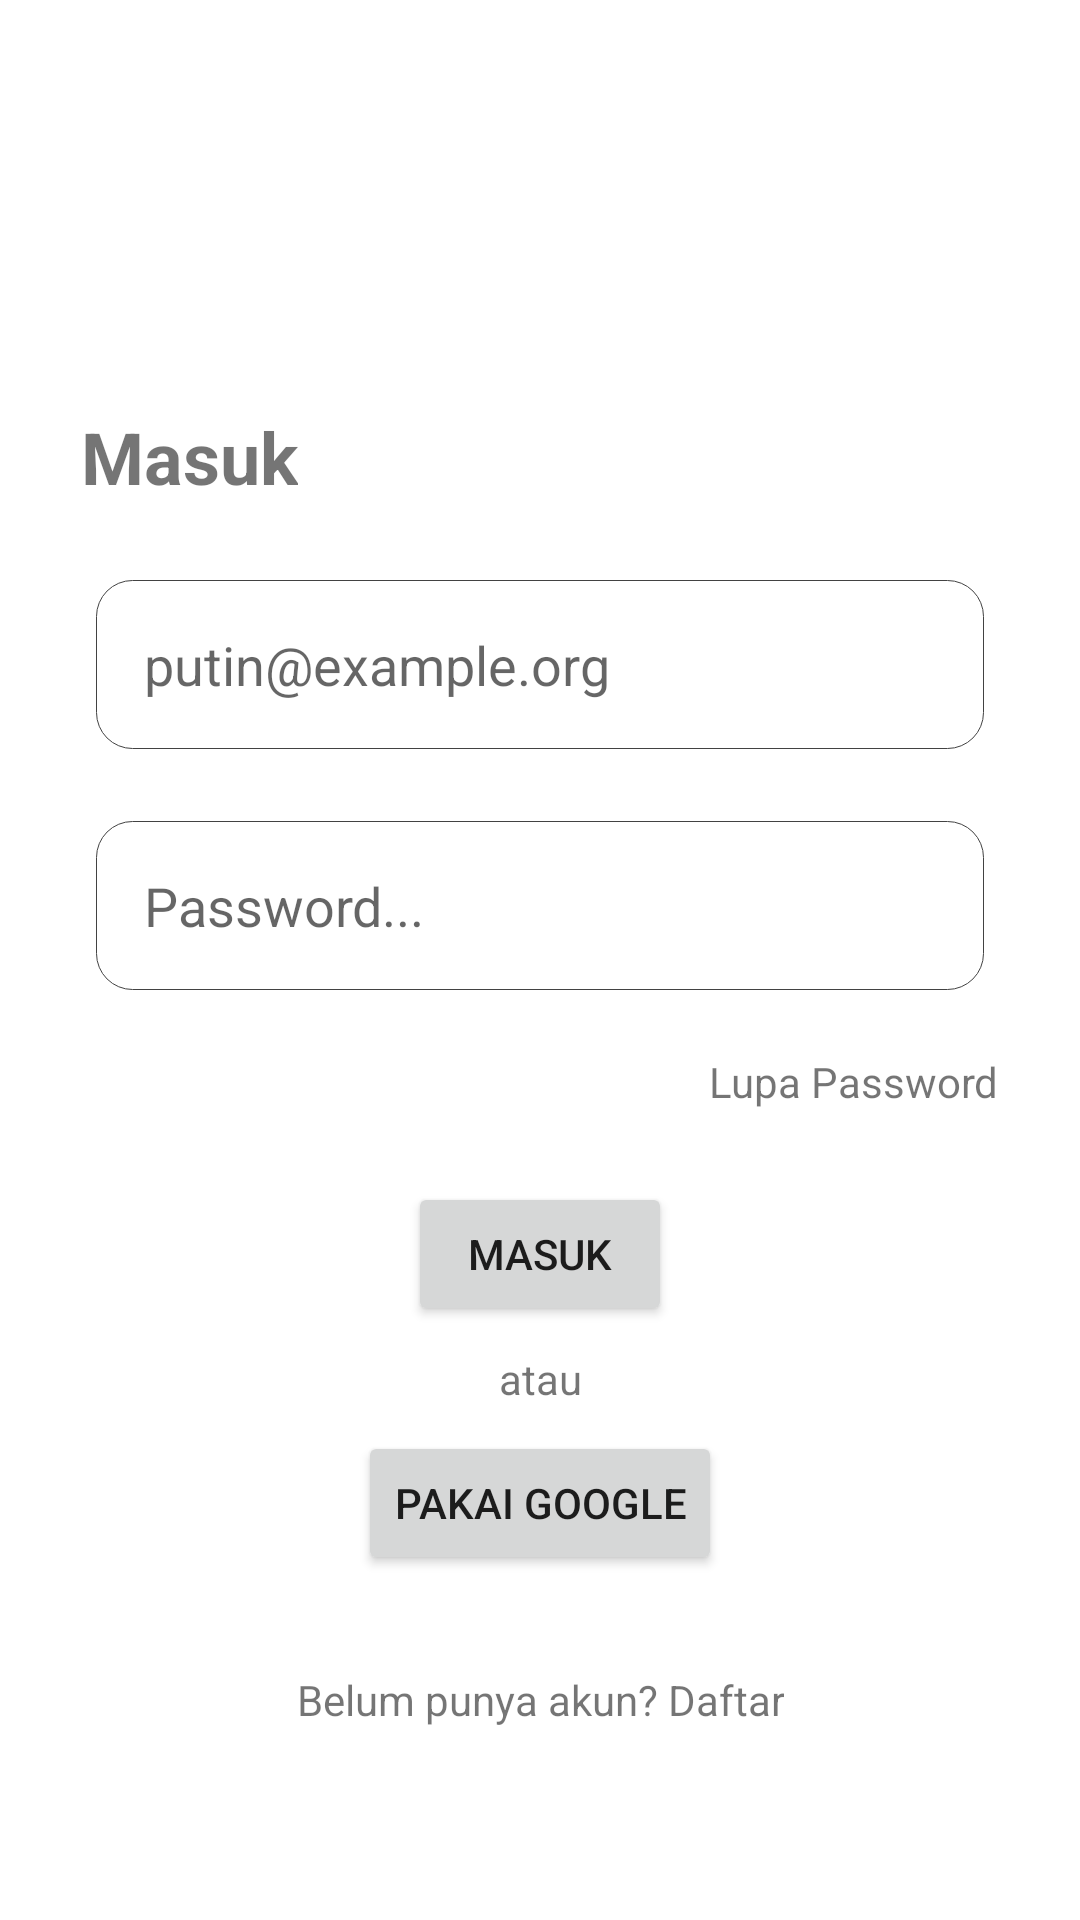

The Android layout XML behind this screen, and the referenced resources:
<!-- AndroidManifest.xml: application theme Theme.StudyHive -->
<!-- res/layout/activity_login.xml -->
<?xml version="1.0" encoding="utf-8"?>
<androidx.constraintlayout.widget.ConstraintLayout xmlns:android="http://schemas.android.com/apk/res/android"
    xmlns:app="http://schemas.android.com/apk/res-auto"
    xmlns:tools="http://schemas.android.com/tools"
    android:layout_width="match_parent"
    android:layout_height="match_parent"
    tools:context=".LoginActivity">

    <Button
        android:id="@+id/btn_login"
        android:layout_width="wrap_content"
        android:layout_height="wrap_content"
        android:layout_marginBottom="8dp"
        android:text="@string/btn_login"
        app:layout_constraintBottom_toTopOf="@+id/txt_static_atau"
        app:layout_constraintEnd_toEndOf="parent"
        app:layout_constraintStart_toStartOf="parent" />

    <TextView
        android:id="@+id/txt_signup"
        android:layout_width="wrap_content"
        android:layout_height="wrap_content"
        android:layout_marginBottom="64dp"
        android:layout_weight="1"
        android:foregroundGravity="center"
        android:gravity="center"
        android:text="@string/txt_daftar_akun"
        app:layout_constraintBottom_toBottomOf="parent"
        app:layout_constraintEnd_toEndOf="parent"
        app:layout_constraintStart_toStartOf="parent" />

    <EditText
        android:id="@+id/field_email"
        android:layout_width="0dp"
        android:layout_height="wrap_content"
        android:layout_marginStart="32dp"
        android:layout_marginEnd="32dp"
        android:layout_marginBottom="24dp"
        android:background="@drawable/custom_input"
        android:drawableStart="@drawable/ic_email_custom"
        android:drawablePadding="8dp"
        android:ems="10"
        android:hint="@string/email_hint"
        android:autofillHints="emailAddress"
        android:includeFontPadding="true"
        android:inputType="textEmailAddress"
        android:maxWidth="10dp"
        app:layout_constraintBottom_toTopOf="@+id/field_pass"
        app:layout_constraintEnd_toEndOf="parent"
        app:layout_constraintStart_toStartOf="parent" />

    <EditText
        android:layout_width="match_parent"
        android:layout_height="wrap_content"
        android:id="@+id/field_pass"
        android:hint="@string/pass_hint"
        android:background="@drawable/custom_input"
        android:drawableStart="@drawable/ic_lock_custom"
        android:drawablePadding="8dp"
        android:inputType="textPassword"
        android:layout_marginHorizontal="32dp"
        android:layout_marginBottom="64dp"
        app:layout_constraintBottom_toTopOf="@+id/btn_login"
        app:layout_constraintEnd_toEndOf="parent"
        app:layout_constraintStart_toStartOf="parent"/>

    <TextView
        android:id="@+id/txt_forgot_pass"
        android:layout_width="wrap_content"
        android:layout_height="wrap_content"
        android:layout_marginBottom="24dp"
        android:text="@string/forgot_pass"
        app:layout_constraintBottom_toTopOf="@+id/btn_login"
        app:layout_constraintEnd_toEndOf="parent"
        app:layout_constraintHorizontal_bias="0.898"
        app:layout_constraintStart_toStartOf="parent"
        app:layout_constraintTop_toTopOf="parent"
        app:layout_constraintVertical_bias="1.0" />

    <TextView
        android:id="@+id/txt_static_atau"
        android:layout_width="wrap_content"
        android:layout_height="wrap_content"
        android:layout_marginBottom="8dp"
        android:text="@string/atau"
        app:layout_constraintBottom_toTopOf="@+id/btn_google_login"
        app:layout_constraintEnd_toEndOf="parent"
        app:layout_constraintStart_toStartOf="parent" />

    <Button
        android:id="@+id/btn_google_login"
        android:layout_width="wrap_content"
        android:layout_height="wrap_content"
        android:layout_marginBottom="32dp"
        android:text="@string/btn_login_google"
        app:icon="@drawable/ic_google"
        app:iconGravity="start"
        app:iconSize="24dp"
        app:layout_constraintBottom_toTopOf="@+id/txt_signup"
        app:layout_constraintEnd_toEndOf="parent"
        app:layout_constraintStart_toStartOf="parent" />

    <TextView
        android:id="@+id/txtLoginTitle"
        android:layout_width="wrap_content"
        android:layout_height="wrap_content"
        android:text="@string/login_title"
        android:textSize="24sp"
        android:textStyle="bold"
        app:layout_constraintBottom_toTopOf="@+id/field_email"
        app:layout_constraintEnd_toEndOf="parent"
        app:layout_constraintHorizontal_bias="0.094"
        app:layout_constraintStart_toStartOf="parent"
        app:layout_constraintTop_toTopOf="parent"
        app:layout_constraintVertical_bias="0.845" />

</androidx.constraintlayout.widget.ConstraintLayout>
<!-- resources referenced by this layout -->
<resources>
  <!-- drawable custom_input (drawable) -->
  <?xml version="1.0" encoding="utf-8"?>
  <selector xmlns:android="http://schemas.android.com/apk/res/android">
      <item android:state_enabled="true" android:state_focused="true">
          <shape android:shape="rectangle">
              <solid android:color="@color/white"/>
              <corners android:radius="12dp"/>
              <stroke android:width="0.1dp" android:color="@color/teal_200"/>
              <padding android:left="16dp" android:right="16dp" android:bottom="16dp" android:top="16dp"/>
          </shape>
      </item>
  
      <item android:state_enabled="true">
          <shape android:shape="rectangle">
              <solid android:color="@color/white"/>
              <corners android:radius="12dp"/>
              <stroke android:width="0.1dp" android:color="@color/cardview_dark_background"/>
              <padding android:left="16dp" android:right="16dp" android:bottom="16dp" android:top="16dp"/>
          </shape>
      </item>
  </selector>
  <string name="atau">atau</string>
  <string name="btn_login">Masuk</string>
  <string name="btn_login_google">Pakai Google</string>
  <string name="email_hint">putin@example.org</string>
  <string name="forgot_pass">Lupa Password</string>
  <string name="login_title">Masuk</string>
  <string name="pass_hint">Password...</string>
  <string name="txt_daftar_akun">Belum punya akun? Daftar</string>
  <style name="Theme.StudyHive" parent="Theme.MaterialComponents.DayNight.DarkActionBar">
          
          <item name="colorPrimary">@color/purple_500</item>
          <item name="colorPrimaryVariant">@color/purple_700</item>
          <item name="colorOnPrimary">@color/white</item>
          
          <item name="colorSecondary">@color/teal_200</item>
          <item name="colorSecondaryVariant">@color/teal_700</item>
          <item name="colorOnSecondary">@color/black</item>
          
          <item name="android:statusBarColor">@color/purple_500</item>
          
          <item name="windowNoTitle">true</item>
          <item name="windowActionBar">false</item>
      </style>
  <color name="white">#FFFFFFFF</color>
  <color name="teal_200">#FF03DAC5</color>
  <color name="purple_500">#9C27B0</color>
  <color name="purple_700">#FF3700B3</color>
  <color name="teal_700">#FF018786</color>
  <color name="black">#FF000000</color>
</resources>
